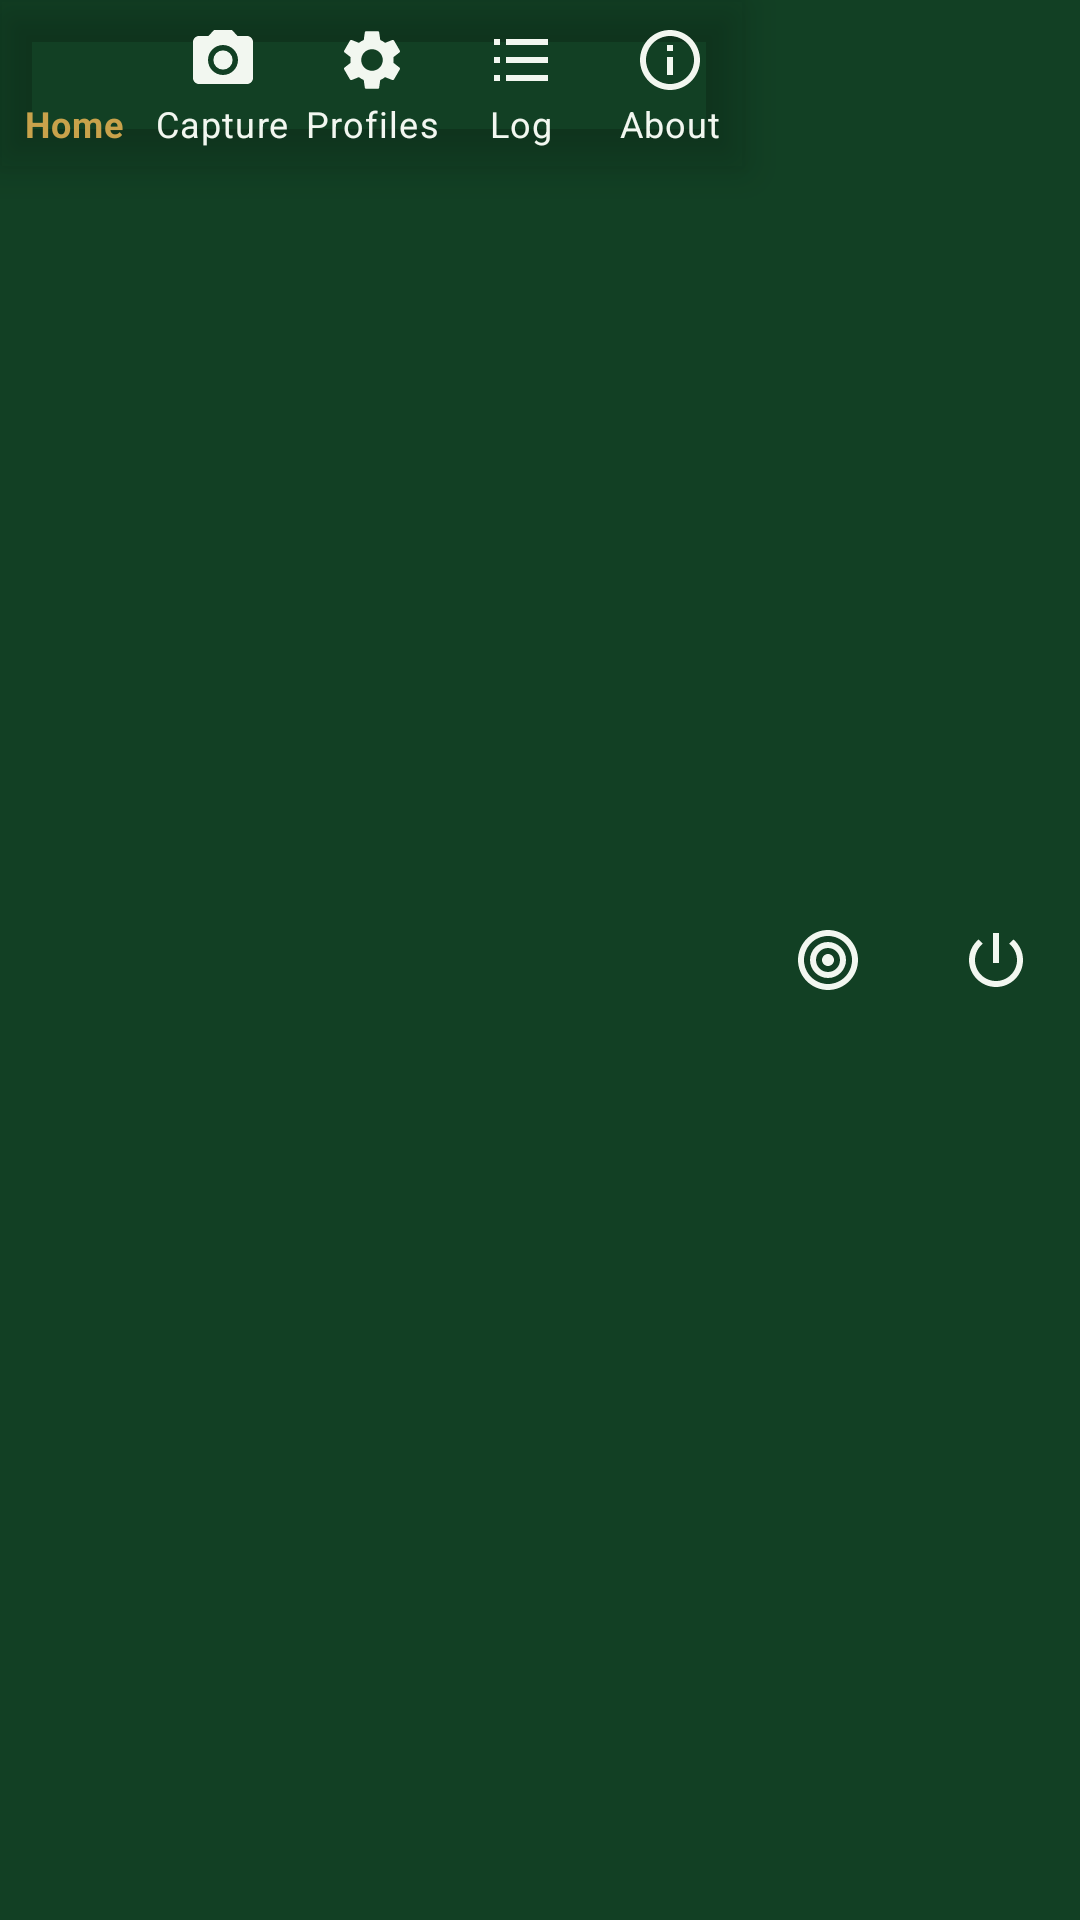

Here is an Android app screen rendered from its layout file. Give the layout XML and the strings, colors and styles it references.
<!-- AndroidManifest.xml: application theme Theme.VTB -->
<!-- res/layout/include_bottom_nav.xml -->
<?xml version="1.0" encoding="utf-8"?>
<LinearLayout xmlns:android="http://schemas.android.com/apk/res/android"
    xmlns:app="http://schemas.android.com/apk/res-auto"
    android:layout_width="match_parent"
    android:layout_height="wrap_content"
    android:orientation="horizontal"
    android:background="?attr/colorSurface">

    <com.google.android.material.bottomnavigation.BottomNavigationView
        android:id="@+id/bottomNav"
        android:layout_width="0dp"
        android:layout_weight="1"
        android:layout_height="wrap_content"
        android:background="@android:color/transparent"
        app:itemIconTint="@color/bottom_nav_item"
        app:itemTextColor="@color/bottom_nav_item"
        app:labelVisibilityMode="labeled"
        app:menu="@menu/bottom_nav_menu" />

    <LinearLayout
        android:id="@+id/btnResults"
        android:layout_width="56dp"
        android:layout_height="match_parent"
        android:orientation="vertical"
        android:gravity="center"
        android:background="?attr/selectableItemBackgroundBorderless"
        android:contentDescription="@string/nav_results">

        <ImageView
            android:id="@+id/ivResults"
            android:layout_width="24dp"
            android:layout_height="24dp"
            android:src="@drawable/ic_nav_results"
            app:tint="?android:attr/textColorPrimary"
            android:importantForAccessibility="no" />
    </LinearLayout>

    <LinearLayout
        android:id="@+id/btnExit"
        android:layout_width="56dp"
        android:layout_height="match_parent"
        android:orientation="vertical"
        android:gravity="center"
        android:background="?attr/selectableItemBackgroundBorderless"
        android:contentDescription="@string/nav_exit">

        
        <ImageView
            android:layout_width="24dp"
            android:layout_height="24dp"
            android:src="@drawable/ic_nav_exit"
            app:tint="?android:attr/textColorPrimary"
            android:importantForAccessibility="no" />
    </LinearLayout>
</LinearLayout>
<!-- resources referenced by this layout -->
<resources>
  <!-- drawable ic_nav_exit (drawable) -->
  <?xml version="1.0" encoding="utf-8"?>
  <vector xmlns:android="http://schemas.android.com/apk/res/android"
      android:width="24dp" android:height="24dp" android:viewportWidth="24" android:viewportHeight="24"
      android:tint="?attr/colorControlNormal">
      
      <path android:fillColor="#FF000000" android:pathData="M13,3h-2v10h2V3zM17.83,5.17l-1.42,1.42C17.99,7.86 19,9.81 19,12c0,3.87 -3.13,7 -7,7s-7,-3.13 -7,-7c0,-2.19 1.01,-4.14 2.58,-5.42L6.17,5.17C4.23,6.82 3,9.26 3,12c0,4.97 4.03,9 9,9s9,-4.03 9,-9C21,9.26 19.77,6.82 17.83,5.17z"/>
  </vector>
  <!-- drawable ic_nav_results (drawable) -->
  <?xml version="1.0" encoding="utf-8"?>
  <vector xmlns:android="http://schemas.android.com/apk/res/android"
      android:width="24dp" android:height="24dp" android:viewportWidth="24" android:viewportHeight="24"
      android:tint="?attr/colorControlNormal">
      
      <path android:fillColor="#FF000000" android:pathData="M12,2C6.48,2 2,6.48 2,12s4.48,10 10,10 10,-4.48 10,-10S17.52,2 12,2zM12,20c-4.41,0 -8,-3.59 -8,-8s3.59,-8 8,-8 8,3.59 8,8 -3.59,8 -8,8zM12,6c-3.31,0 -6,2.69 -6,6s2.69,6 6,6 6,-2.69 6,-6 -2.69,-6 -6,-6zM12,16c-2.21,0 -4,-1.79 -4,-4s1.79,-4 4,-4 4,1.79 4,4 -1.79,4 -4,4zM12,10c-1.1,0 -2,0.9 -2,2s0.9,2 2,2 2,-0.9 2,-2 -0.9,-2 -2,-2z"/>
  </vector>
  <string name="nav_exit">Exit</string>
  <string name="nav_results">Results</string>
  <style name="Theme.VTB" parent="Theme.VTB.Dark" />
  <style name="Theme.VTB.Dark" parent="Theme.VTB.Base">
          <item name="android:windowBackground">@color/dark_bg</item>
          <item name="colorSurface">@color/dark_surface</item>
          <item name="colorPrimary">@color/dark_accent</item>
          <item name="colorSecondary">@color/dark_accent</item>
          <item name="colorAccent">@color/dark_accent</item>
          <item name="colorOnPrimary">@color/dark_on_accent</item>
          <item name="colorOnSecondary">@color/dark_on_accent</item>
          <item name="android:colorBackground">@color/dark_surface</item>
          <item name="android:textColorPrimary">@color/dark_text</item>
          <item name="android:textColorSecondary">@color/dark_text</item>
          <item name="android:textColorHint">#A6B2A4</item>
          <item name="colorOnSurface">@color/dark_text</item>
          <item name="colorOnBackground">@color/dark_text</item>
      </style>
  <style name="Theme.VTB.Base" parent="Theme.MaterialComponents.NoActionBar">
          <item name="android:statusBarColor">@color/dark_bg</item>
      </style>
  <color name="dark_bg">#0B2818</color>
  <color name="dark_surface">#124024</color>
  <color name="dark_accent">#C9A24B</color>
  <color name="dark_on_accent">#141008</color>
  <color name="dark_text">#F2F7F0</color>
</resources>
